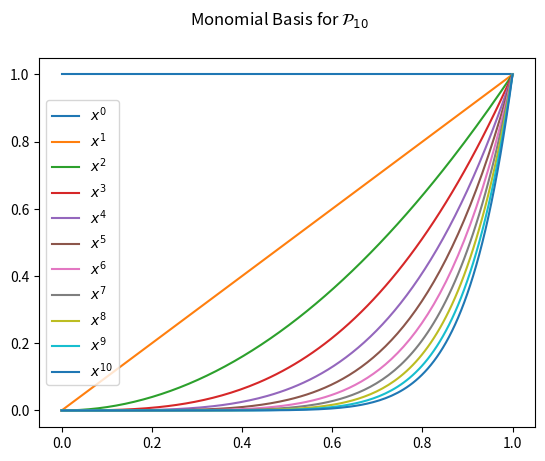

Python code for this plot:
#monomial.py
import numpy as np
from matplotlib import pyplot as plt

def monomialGenerator( i ):

    def monomial( x ):
        return x**i

    return monomial


class monomialBasis ( object ):

    def __init__( self, n ):

        if type( n ) is not int:
            raise TypeError( "constructor needs an integer input." )

        self.n = n

        self.functions = [ monomialGenerator( i ) for i in range( n+1 ) ]


    def plot( self, numPoints, individual=True, power = 0, domain=[ 0, 1 ] ):
        if type( individual ) is not bool:
            raise TypeError( "Individual needs to be a boolean." )
        if type(numPoints) is not int or numPoints <= 0:
            raise TypeError( "Number of points needs to be a positive integer." )
        if type( domain ) is not list:
            raise TypeError( "domain needs to be a list." )

        points = np.linspace( domain[ 0 ], domain[ -1 ], numPoints )
        if individual:
            output = self.functions[ power ]( points )
            plt.plot(points, output, label=r'$x^{}$'.format( power ) )
            plt.legend( loc='best' )
            plt.show()


        else:
            outputs = np.array([ [ function(x) for x in points ] for function in self.functions ] )
            for i in range( self.n + 1 ):
                plt.plot( points, outputs[ i ], label=r'$x^{{{}}}$'.format( i ) )
                plt.legend(loc='best')

            plt.suptitle(r"Monomial Basis for $\mathcal{P}_{10}$")
            plt.show()






if __name__ == "__main__":

    basis = monomialBasis( 10 )
    basis.plot( 150, individual=False )


